4-way image classification set "roi_dataset" from GitHub (AbdulrahmanQht/brain-tumor-detection-pipeline); label vocabulary: glioma, meningioma, no tumor, pituitary tumor.

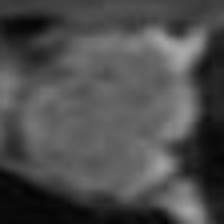
Label: pituitary tumor

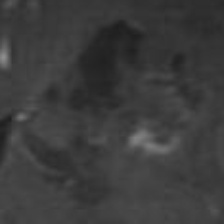
Label: glioma

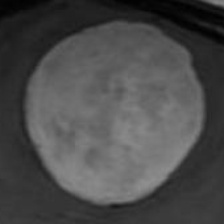
Label: meningioma

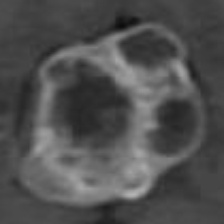
Label: pituitary tumor

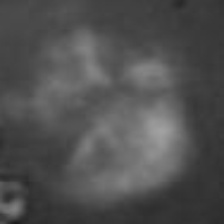
Label: glioma

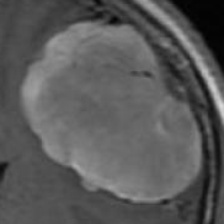
Label: meningioma
